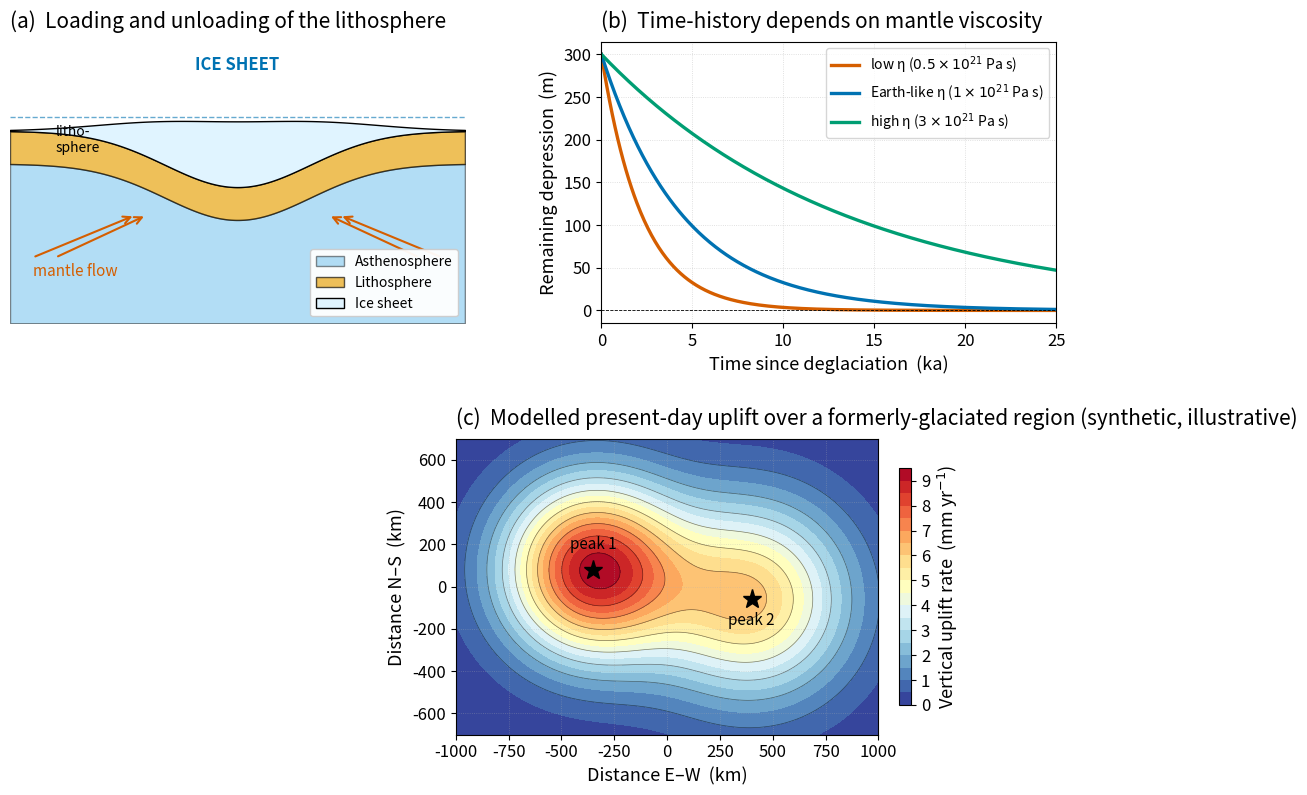

The script that saved this image: (Note: this script raises an exception after producing the figure.)
"""
fig_postglacial_rebound.py

Scientific content: Three companion panels illustrating glacial isostatic
adjustment (GIA): (a) the cartoon mantle-flow geometry beneath an ice sheet;
(b) a synthetic exponential rebound time-history with mantle-viscosity
sensitivity; (c) modelled present-day vertical uplift rates over a
formerly-glaciated region.

Reproduces conceptually:
  Whitehouse, P.L. (2018). Glacial isostatic adjustment modelling: historical
  perspectives, recent advances, and future directions. Earth Surf. Dynam. 6,
  401–429. https://doi.org/10.5194/esurf-6-401-2018  (CC BY 4.0)

  Steffen, H. & Wu, P. (2011). Glacial isostatic adjustment in Fennoscandia
  — A review of data and modelling. J. Geodyn. 52, 169–204.
  Citation only (paywalled).

Data shown are synthetic — chosen to match the order of magnitude (peak
~9 mm/yr) reported in published Fennoscandian and Laurentian models.

Output:  assets/figures/fig_postglacial_rebound.png
License: CC-BY 4.0
"""
import os
import numpy as np
import matplotlib as mpl
import matplotlib.pyplot as plt

mpl.rcParams.update({
    "font.size":       13,
    "axes.titlesize":  15,
    "axes.labelsize":  13,
    "xtick.labelsize": 12,
    "ytick.labelsize": 12,
    "legend.fontsize": 11,
    "figure.dpi":      150,
    "savefig.dpi":     300,
})

C_BLUE, C_ORANGE, C_SKY, C_GREEN, C_VERM, C_PINK, C_BLACK = (
    "#0072B2", "#E69F00", "#56B4E9", "#009E73",
    "#D55E00", "#CC79A7", "#000000",
)

fig = plt.figure(figsize=(13.5, 9.0))
gs = fig.add_gridspec(2, 2, height_ratios=[1.0, 1.05], hspace=0.40, wspace=0.30)

# ── Panel (a): cartoon — ice sheet pushes crust into mantle ───────────────
ax_a = fig.add_subplot(gs[0, 0])
ax_a.set_title("(a)  Loading and unloading of the lithosphere",
                loc="left", pad=10)
ax_a.set_xlim(-200, 200)
ax_a.set_ylim(-220, 80)
ax_a.set_aspect("auto")
ax_a.axis("off")

# Sea level
ax_a.axhline(0, color=C_BLUE, lw=1.0, ls="--", alpha=0.6)
# Lithosphere shape (depressed under ice)
x = np.linspace(-200, 200, 401)
litho = -50.0 - 60.0 * np.exp(-(x / 90.0)**2)
ax_a.fill_between(x, litho, np.full_like(x, -220), color=C_SKY, alpha=0.45,
                   edgecolor=C_BLACK, lw=1.0, label="Asthenosphere")
ax_a.fill_between(x, litho + 35, litho, color=C_ORANGE, alpha=0.65,
                   edgecolor=C_BLACK, lw=1.0, label="Lithosphere")
# Ice sheet
ice_top = 70.0 * np.exp(-(x / 100.0)**2)
ax_a.fill_between(x, litho + 35, litho + 35 + ice_top,
                   color="#E0F4FF", edgecolor=C_BLACK, lw=1.0, label="Ice sheet")

# Mantle flow arrows
for x0 in [-180, -160, 160, 180]:
    ax_a.annotate("", xy=(x0 * 0.5, litho[200] + 5), xytext=(x0, -150),
                   arrowprops=dict(arrowstyle="->", color=C_VERM, lw=1.5))
ax_a.text(-180, -170, "mantle flow", color=C_VERM, fontsize=11)
ax_a.text(0, 50, "ICE SHEET", ha="center", color=C_BLUE, fontsize=12,
           fontweight="bold")
ax_a.text(-160, -38, "litho-\nsphere", fontsize=10, color=C_BLACK)

ax_a.legend(loc="lower right", fontsize=10, framealpha=0.95)

# ── Panel (b): exponential rebound time-history ──────────────────────────
ax_b = fig.add_subplot(gs[0, 1])
t = np.linspace(0, 25, 500)        # ka after deglaciation
viscosities = [(0.5, "low η ($0.5\\times 10^{21}$ Pa s)", C_VERM),
               (1.0, "Earth-like η ($1\\times 10^{21}$ Pa s)", C_BLUE),
               (3.0, "high η ($3\\times 10^{21}$ Pa s)", C_GREEN)]
amplitude = 300.0   # m of total rebound after full deglaciation

for tau_norm, label, col in viscosities:
    tau = 4.5 * tau_norm     # ka — illustrative relaxation time
    u = amplitude * (1.0 - np.exp(-t / tau))
    ax_b.plot(t, amplitude - u, color=col, lw=2.4, label=label)

ax_b.axhline(0, color=C_BLACK, lw=0.6, ls="--")
ax_b.set_xlabel("Time since deglaciation  (ka)")
ax_b.set_ylabel("Remaining depression  (m)")
ax_b.set_title("(b)  Time-history depends on mantle viscosity",
                loc="left", pad=10)
ax_b.legend(loc="upper right", fontsize=10)
ax_b.grid(ls=":", lw=0.6, alpha=0.5)
ax_b.set_xlim(0, 25)

# ── Panel (c): present-day uplift map ────────────────────────────────────
ax_c = fig.add_subplot(gs[1, :])
# Synthetic radially-symmetric uplift bulls-eye, with a peak ~9 mm/yr
xx = np.linspace(-1000, 1000, 401)        # km
yy = np.linspace(-700, 700, 281)
X, Y = np.meshgrid(xx, yy)
# Two centres (mimicking Fennoscandia + Hudson Bay)
peak1 = 9.0 * np.exp(-((X + 350)**2 + (Y - 80)**2) / (2 * 290**2))
peak2 = 6.0 * np.exp(-((X - 400)**2 + (Y + 60)**2) / (2 * 320**2))
uplift = peak1 + peak2

cs = ax_c.contourf(X, Y, uplift, levels=20, cmap="RdYlBu_r")
ax_c.contour(X, Y, uplift, levels=[0, 1, 2, 3, 4, 5, 6, 7, 8, 9],
              colors=C_BLACK, linewidths=0.5, alpha=0.5)
cb = fig.colorbar(cs, ax=ax_c, shrink=0.8, pad=0.02)
cb.set_label("Vertical uplift rate  (mm yr$^{-1}$)")

ax_c.set_xlabel("Distance E–W  (km)")
ax_c.set_ylabel("Distance N–S  (km)")
ax_c.set_title("(c)  Modelled present-day uplift over a formerly-glaciated region "
                "(synthetic, illustrative)", loc="left", pad=10)
ax_c.set_aspect("equal")
ax_c.grid(ls=":", lw=0.6, alpha=0.4)

# Annotate the two peaks
ax_c.plot(-350, 80, "*", color=C_BLACK, ms=14)
ax_c.plot(400, -60, "*", color=C_BLACK, ms=14)
ax_c.text(-350, 180, "peak 1", ha="center", fontsize=11)
ax_c.text(400, -180, "peak 2", ha="center", fontsize=11)

OUT = os.path.join(os.path.dirname(__file__), "..", "figures",
                    "fig_postglacial_rebound.png")
fig.savefig(OUT, bbox_inches="tight")
print(f"Wrote {OUT}")

if __name__ == "__main__":
    pass
